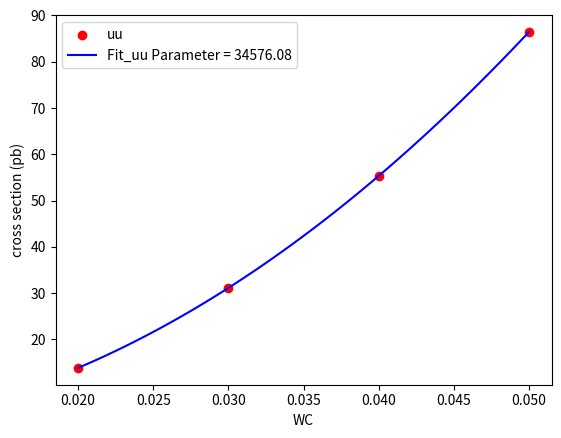
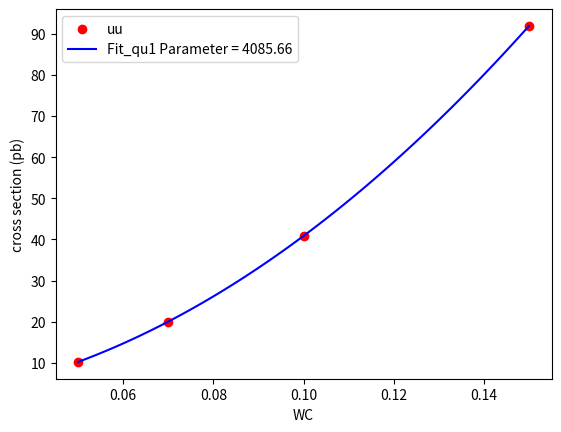
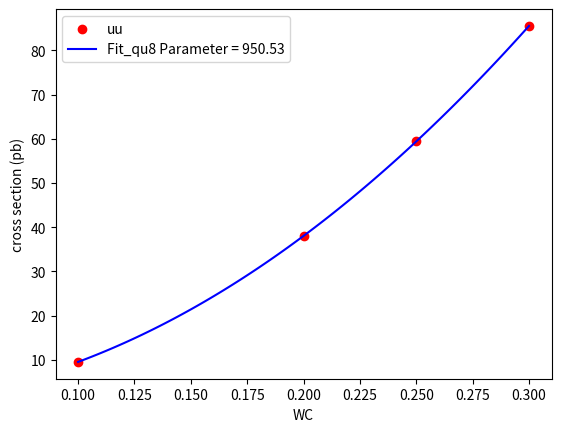
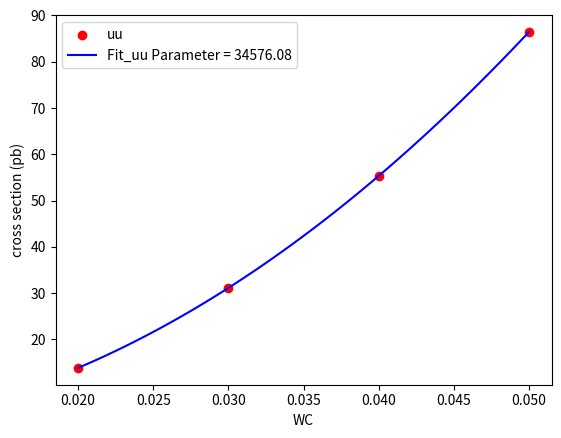
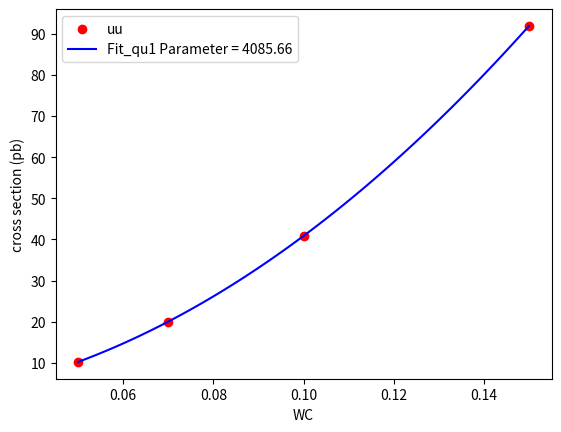
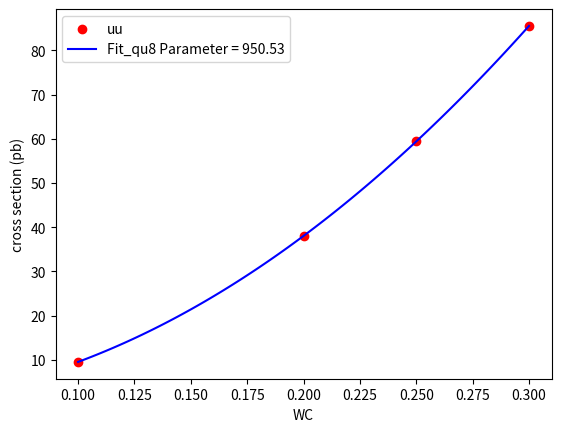
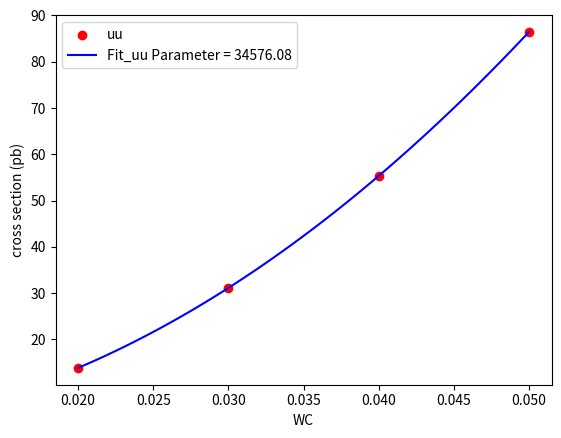
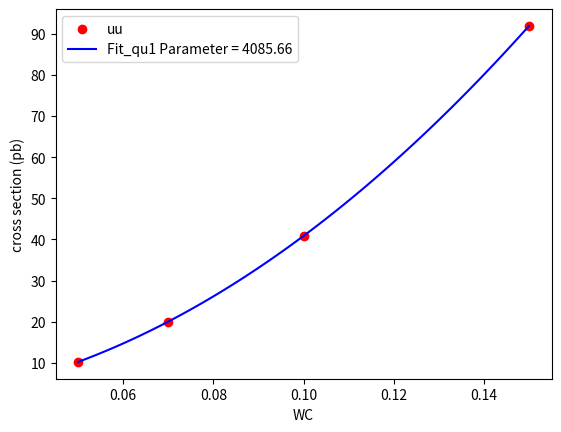
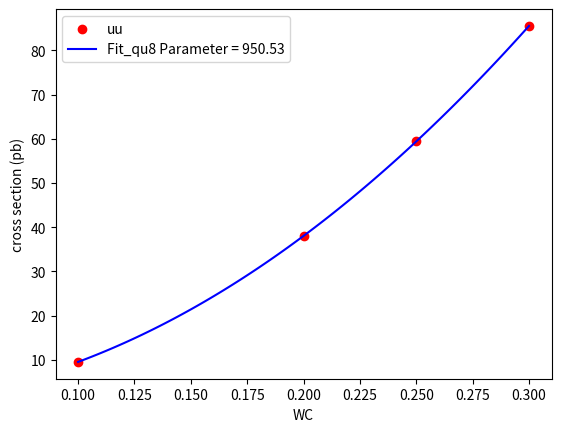

These charts were generated, in order, by the following Python code:
import numpy as np
import matplotlib.pyplot as plt
from scipy.optimize import curve_fit

def fit_function(x, a):
    return a * x**2

def Plot_Fit(fit_result, wc, xs, string):
    plt.figure()
    plt.scatter(wc, xs, c='red', marker='o', label='uu')
    #plt.plot(wc, fit_function(wc, *fit_result), c='black', label=string + " Parameter = " + str(np.round(fit_result[0], 2)))
    wc_range = np.linspace(wc.min(), wc.max(), 100)
    plt.plot(wc_range, fit_function(wc_range, *fit_result), c='blue', label=string + " Parameter = " + str(np.round(fit_result[0], 2)))
    plt.xlabel('WC')
    plt.ylabel('cross section (pb)')
    plt.legend()
    plt.savefig(string+".png")
    #plt.show()

def Format_Results(limit_array, string):
    result = np.round(np.array([limit_array[0], abs(limit_array[0]-limit_array[1]), abs(limit_array[0]-limit_array[2])]), precision)

    print(string+ f' = {result[0]:.4f}_(-{result[1]:.4f})_(+{result[2]:.4f})')

    return result

# Settings
plotting=True
precision = 4
nom_signal_norm = 1.94 + 0.048
Final_Norm = 1# set to 1 if no signal norm otherwise 0.4*0.05 or the according value

tt_xs = 0.0973
tbartbar_xs = 0.002418

weight_mc_tt = 0.1006
weight_mc_tbartbar = 0.002528

#Inject new mu values here
nom_mu = 0.6225

# Old Limits
#uu_mu = np.array([4.206, 3.03, 6.2])
#qu1_mu = np.array([6.798, 4.898, 9.847])
#qu8_mu = np.array([7.392, 5.326, 10.7])

# Newer Limit with Signal Norm
#uu_mu = np.array([4.201, 2.847, 6.338])
#qu1_mu = np.array([6.824, 4.677, 10.18])
#qu8_mu = np.array([7.418, 5.085, 11.06])

# New Limits without Signal Norm (Full Asimov)
#uu_mu = np.array([0.2101, 0.1424, 0.3169])
#qu1_mu = np.array([0.3395, 0.2326, 0.5067])
#qu8_mu = np.array([0.3692, 0.2530, 0.5508])

# New Limits without Signal Norm (hybrid-Asimov)
#uu_mu = np.array([0.2323, 0.1585, 0.3483])
#qu1_mu = np.array([0.3663, 0.2517, 0.5445])
#qu8_mu = np.array([0.3969, 0.2728, 0.5900])

#New Limits without Signal Norm January 08.01.2024
uu_mu = np.array([0.1706, 0.1192, 0.2461])
qu1_mu = np.array([0.2314, 0.1627, 0.3341])
qu8_mu = np.array([0.2483, 0.1745, 0.3587])

# New Limit Stat Only
#uu_mu = np.array([0.1277, 0.0893, 0.1850])

uu_xs_norm_tt = np.array([133.8, 301.1, 535.2, 836.3]) * weight_mc_tt
qu1_xs_norm_tt = np.array([99.11, 194.3, 396.4, 892.0]) * weight_mc_tt
qu8_xs_norm_tt = np.array([92.05, 368.2, 575.3, 828.5]) * weight_mc_tt

uu_xs_norm_tbartbar = np.array([146.1, 328.8, 584.6, 913.4]) * weight_mc_tbartbar
qu1_xs_norm_tbartbar = np.array([96.39, 188.9, 385.6, 867.5]) * weight_mc_tbartbar
qu8_xs_norm_tbartbar = np.array([96.85, 387.4, 605.3, 871.7]) * weight_mc_tbartbar

uu_xs_norm = uu_xs_norm_tt + uu_xs_norm_tbartbar
qu1_xs_norm = qu1_xs_norm_tt + qu1_xs_norm_tbartbar
qu8_xs_norm = qu8_xs_norm_tt + qu8_xs_norm_tbartbar

uu_xs_norm_final = uu_xs_norm * Final_Norm
qu1_xs_norm_final = qu1_xs_norm * Final_Norm
qu8_xs_norm_final = qu8_xs_norm * Final_Norm

wc_uu = np.array([0.02, 0.03, 0.04, 0.05])
wc_qu1 = np.array([0.05, 0.07, 0.1, 0.15])
wc_qu8 = np.array([0.1, 0.2, 0.25, 0.3])

nom_xs = nom_signal_norm * nom_mu

uu_wc_limit = []
qu1_wc_limit = []
qu8_wc_limit = []

for i in range(uu_mu.size):

    uu_xs = uu_xs_norm
    qu1_xs = qu1_xs_norm
    qu8_xs = qu8_xs_norm

    fit_uu, _ = curve_fit(fit_function, wc_uu, uu_xs, p0=1.0)
    fit_qu1, _ = curve_fit(fit_function, wc_qu1, qu1_xs, p0=1.0)
    fit_qu8, _ = curve_fit(fit_function, wc_qu8, qu8_xs, p0=1.0)

    if plotting == True:
        Plot_Fit(fit_uu, wc_uu, uu_xs, "Fit_uu")
        Plot_Fit(fit_qu1, wc_qu1, qu1_xs, "Fit_qu1")
        Plot_Fit(fit_qu8, wc_qu8, qu8_xs, "Fit_qu8")

    uu_wc_limit.append(np.round(np.sqrt(uu_xs_norm_final[0]*uu_mu[i]/fit_uu[0]), precision))
    qu1_wc_limit.append(np.round(np.sqrt(qu1_xs_norm_final[0]*qu1_mu[i]/fit_qu1[0]), precision))
    qu8_wc_limit.append(np.round(np.sqrt(qu8_xs_norm_final[0]*qu8_mu[i]/fit_qu8[0]), precision))

Format_Results(uu_wc_limit, "Cuu: ")
Format_Results(qu1_wc_limit, "Cqu1:")
Format_Results(qu8_wc_limit, "Cqu8:")